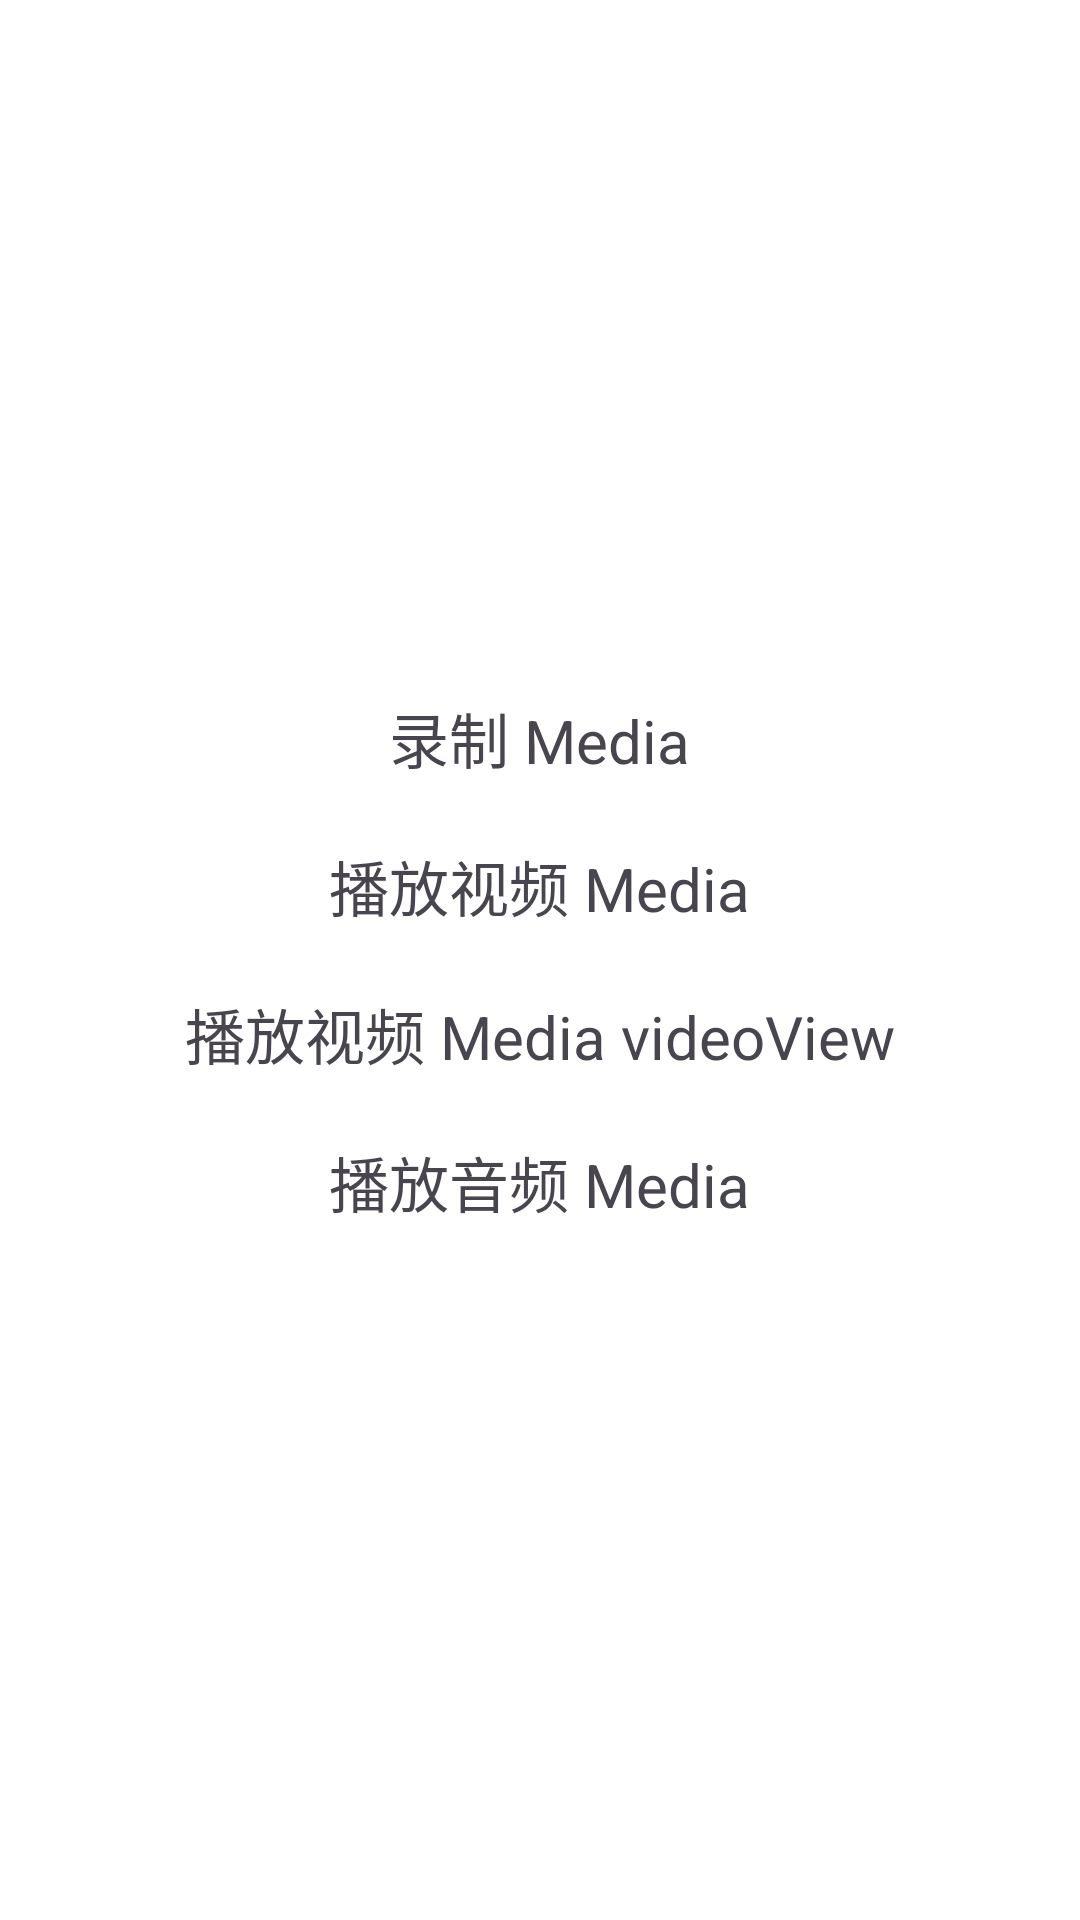

The Android layout XML behind this screen, and the referenced resources:
<!-- AndroidManifest.xml: application theme Base.Theme.TestDemo -->
<!-- res/layout/activity_media.xml -->
<?xml version="1.0" encoding="utf-8"?>
<LinearLayout xmlns:android="http://schemas.android.com/apk/res/android"
    android:layout_width="match_parent"
    android:layout_height="match_parent"
    android:background="@color/white"
    android:gravity="center"
    android:orientation="vertical">

    <TextView
        android:id="@+id/tv_media_record"
        android:layout_width="wrap_content"
        android:layout_height="wrap_content"
        android:clickable="true"
        android:focusable="true"
        android:padding="5dp"
        android:text="录制 Media"
        android:textSize="20sp" />

    <TextView
        android:id="@+id/tv_media_play_video"
        android:layout_width="wrap_content"
        android:layout_height="wrap_content"
        android:layout_marginTop="10dp"
        android:clickable="true"
        android:focusable="true"
        android:padding="5dp"
        android:text="播放视频 Media"
        android:textSize="20sp" />

    <TextView
        android:id="@+id/tv_media_play_video_view"
        android:layout_width="wrap_content"
        android:layout_height="wrap_content"
        android:layout_marginTop="10dp"
        android:clickable="true"
        android:focusable="true"
        android:padding="5dp"
        android:text="播放视频 Media videoView"
        android:textSize="20sp" />

    <TextView
        android:id="@+id/tv_media_play_audio"
        android:layout_width="wrap_content"
        android:layout_height="wrap_content"
        android:layout_marginTop="10dp"
        android:clickable="true"
        android:focusable="true"
        android:padding="5dp"
        android:text="播放音频 Media"
        android:textSize="20sp" />

</LinearLayout>
<!-- resources referenced by this layout -->
<resources>
  <color name="white">#FFFFFFFF</color>
  <style name="Base.Theme.TestDemo" parent="Theme.Material3.DayNight.NoActionBar">
          
          
          <item name="android:colorBackground">@color/white</item>
          <item name="android:windowLightStatusBar">true</item>
          <item name="android:statusBarColor">@color/white</item>
          <item name="android:navigationBarColor">@color/white</item>
  
      </style>
</resources>
